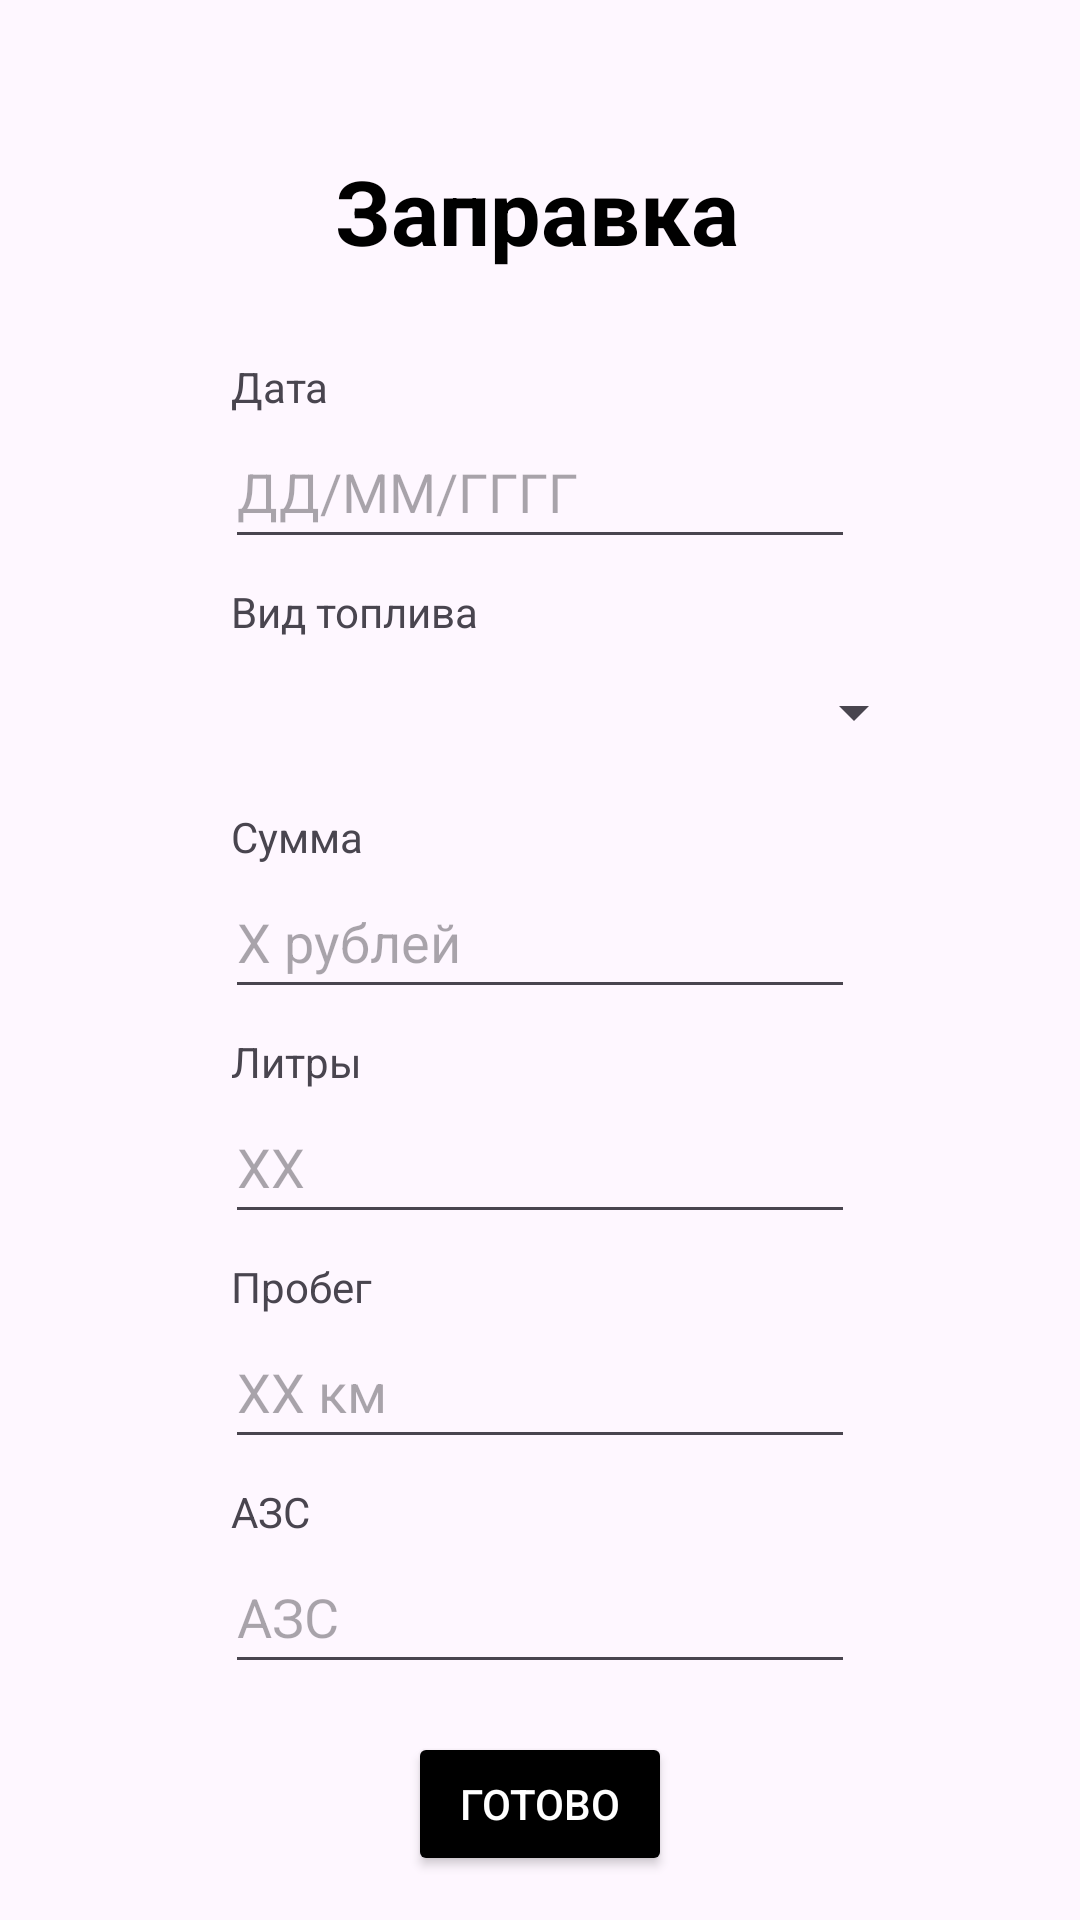

Produce the Android XML layout that renders to this screen, including the resource entries it uses.
<!-- AndroidManifest.xml: application theme Theme.MyCar -->
<!-- res/layout/activity_refueling.xml -->
<?xml version="1.0" encoding="utf-8"?>
<androidx.constraintlayout.widget.ConstraintLayout xmlns:android="http://schemas.android.com/apk/res/android"
    xmlns:app="http://schemas.android.com/apk/res-auto"
    xmlns:tools="http://schemas.android.com/tools"
    android:layout_width="match_parent"
    android:layout_height="match_parent"
    tools:context=".activities.RefuelingActivity">

    <Button
        android:id="@+id/buttonDeleteRefueling"
        android:layout_width="wrap_content"
        android:layout_height="wrap_content"
        android:layout_marginTop="24dp"
        android:backgroundTint="#FF0000"
        android:text="Удалить"
        android:textColor="@color/white"
        android:visibility="invisible"
        app:layout_constraintEnd_toEndOf="parent"
        app:layout_constraintStart_toStartOf="parent"
        app:layout_constraintTop_toBottomOf="@+id/buttonReadyRefueling" />

    <TextView
        android:id="@+id/textViewRefueling"
        android:layout_width="wrap_content"
        android:layout_height="wrap_content"
        android:layout_marginTop="50dp"
        android:text="Заправка"
        android:textColor="@color/black"
        android:textSize="30sp"
        android:textStyle="bold"
        app:layout_constraintBottom_toBottomOf="parent"
        app:layout_constraintEnd_toEndOf="parent"
        app:layout_constraintHorizontal_bias="0.495"
        app:layout_constraintStart_toStartOf="parent"
        app:layout_constraintTop_toTopOf="parent"
        app:layout_constraintVertical_bias="0.0" />

    <TextView
        android:id="@+id/textViewDateRefueling"
        android:layout_width="wrap_content"
        android:layout_height="wrap_content"
        android:layout_marginStart="2dp"
        android:text="Дата"
        app:layout_constraintBottom_toTopOf="@+id/editTextDateRefueling"
        app:layout_constraintStart_toStartOf="@+id/editTextDateRefueling" />

    <EditText
        android:id="@+id/editTextDateRefueling"
        android:layout_width="wrap_content"
        android:layout_height="wrap_content"
        android:layout_marginTop="48dp"
        android:focusable="false"
        android:ems="10"
        android:hint="ДД/ММ/ГГГГ"
        android:inputType="none"
        android:minHeight="48dp"
        app:layout_constraintEnd_toEndOf="parent"
        app:layout_constraintStart_toStartOf="parent"
        app:layout_constraintTop_toBottomOf="@+id/textViewRefueling" />

    <TextView
        android:id="@+id/textViewTypeFuelRefueling"
        android:layout_width="wrap_content"
        android:layout_height="wrap_content"
        android:layout_marginTop="8dp"
        android:text="Вид топлива"
        app:layout_constraintStart_toStartOf="@+id/textViewDateRefueling"
        app:layout_constraintTop_toBottomOf="@+id/editTextDateRefueling" />

    <Spinner
        android:id="@+id/spinnerTypeFuelRefueling"
        android:layout_width="0dp"
        android:layout_height="48dp"
        android:layout_marginStart="-8dp"
        android:layout_marginEnd="-24dp"
        app:layout_constraintEnd_toEndOf="@+id/editTextDateRefueling"
        app:layout_constraintStart_toStartOf="@+id/textViewTypeFuelRefueling"
        app:layout_constraintTop_toBottomOf="@+id/textViewTypeFuelRefueling" />

    <TextView
        android:id="@+id/textViewSumRefueling"
        android:layout_width="wrap_content"
        android:layout_height="wrap_content"
        android:layout_marginStart="2dp"
        android:layout_marginTop="8dp"
        android:text="Сумма"
        app:layout_constraintStart_toStartOf="@+id/editTextSumRefueling"
        app:layout_constraintTop_toBottomOf="@+id/spinnerTypeFuelRefueling" />

    <EditText
        android:id="@+id/editTextSumRefueling"
        android:layout_width="wrap_content"
        android:layout_height="wrap_content"
        android:ems="10"
        android:hint="Х рублей"
        android:inputType="numberDecimal"
        android:minHeight="48dp"
        app:layout_constraintEnd_toEndOf="parent"
        app:layout_constraintStart_toStartOf="parent"
        app:layout_constraintTop_toBottomOf="@+id/textViewSumRefueling" />

    <TextView
        android:id="@+id/textViewVolumeRefueling"
        android:layout_width="wrap_content"
        android:layout_height="wrap_content"
        android:layout_marginStart="2dp"
        android:layout_marginTop="8dp"
        android:text="Литры"
        app:layout_constraintStart_toStartOf="@+id/editTextVolumeRefueling"
        app:layout_constraintTop_toBottomOf="@+id/editTextSumRefueling" />

    <EditText
        android:id="@+id/editTextVolumeRefueling"
        android:layout_width="wrap_content"
        android:layout_height="wrap_content"
        android:ems="10"
        android:hint="ХX"
        android:inputType="numberDecimal"
        android:minHeight="48dp"
        app:layout_constraintEnd_toEndOf="parent"
        app:layout_constraintStart_toStartOf="parent"
        app:layout_constraintTop_toBottomOf="@+id/textViewVolumeRefueling" />

    <TextView
        android:id="@+id/textViewMileageRefueling"
        android:layout_width="wrap_content"
        android:layout_height="wrap_content"
        android:layout_marginStart="2dp"
        android:layout_marginTop="8dp"
        android:text="Пробег"
        app:layout_constraintStart_toStartOf="@+id/editTextMileageRefueling"
        app:layout_constraintTop_toBottomOf="@+id/editTextVolumeRefueling" />

    <EditText
        android:id="@+id/editTextMileageRefueling"
        android:layout_width="wrap_content"
        android:layout_height="wrap_content"
        android:ems="10"
        android:hint="XX км"
        android:inputType="number"
        android:minHeight="48dp"
        app:layout_constraintEnd_toEndOf="parent"
        app:layout_constraintStart_toStartOf="parent"
        app:layout_constraintTop_toBottomOf="@+id/textViewMileageRefueling" />

    <TextView
        android:id="@+id/textViewStationRefueling"
        android:layout_width="wrap_content"
        android:layout_height="wrap_content"
        android:layout_marginStart="2dp"
        android:layout_marginTop="8dp"
        android:text="АЗС"
        app:layout_constraintStart_toStartOf="@+id/editTextStationRefueling"
        app:layout_constraintTop_toBottomOf="@+id/editTextMileageRefueling" />

    <EditText
        android:id="@+id/editTextStationRefueling"
        android:layout_width="wrap_content"
        android:layout_height="wrap_content"
        android:ems="10"
        android:hint="АЗС"
        android:minHeight="48dp"
        app:layout_constraintEnd_toEndOf="parent"
        app:layout_constraintStart_toStartOf="parent"
        app:layout_constraintTop_toBottomOf="@+id/textViewStationRefueling" />

    <Button
        android:id="@+id/buttonReadyRefueling"
        android:layout_width="wrap_content"
        android:layout_height="wrap_content"
        android:layout_marginTop="16dp"
        android:backgroundTint="@color/black"
        android:text="Готово"
        android:textColor="@color/white"
        app:layout_constraintEnd_toEndOf="parent"
        app:layout_constraintStart_toStartOf="parent"
        app:layout_constraintTop_toBottomOf="@+id/editTextStationRefueling" />

</androidx.constraintlayout.widget.ConstraintLayout>
<!-- resources referenced by this layout -->
<resources>
  <style name="Theme.MyCar" parent="Base.Theme.MyCar" />
  <style name="Base.Theme.MyCar" parent="Theme.Material3.Light.NoActionBar">
          
          
          <item name="android:windowTranslucentStatus">true</item>
          <item name="android:windowTranslucentNavigation">true</item>
      </style>
  <!-- not gathered from this repository: default colours our renderer supplied (Android Studio template values) -->
  <color name="black">#FF000000</color>
  <color name="white">#FFFFFFFF</color>
</resources>
